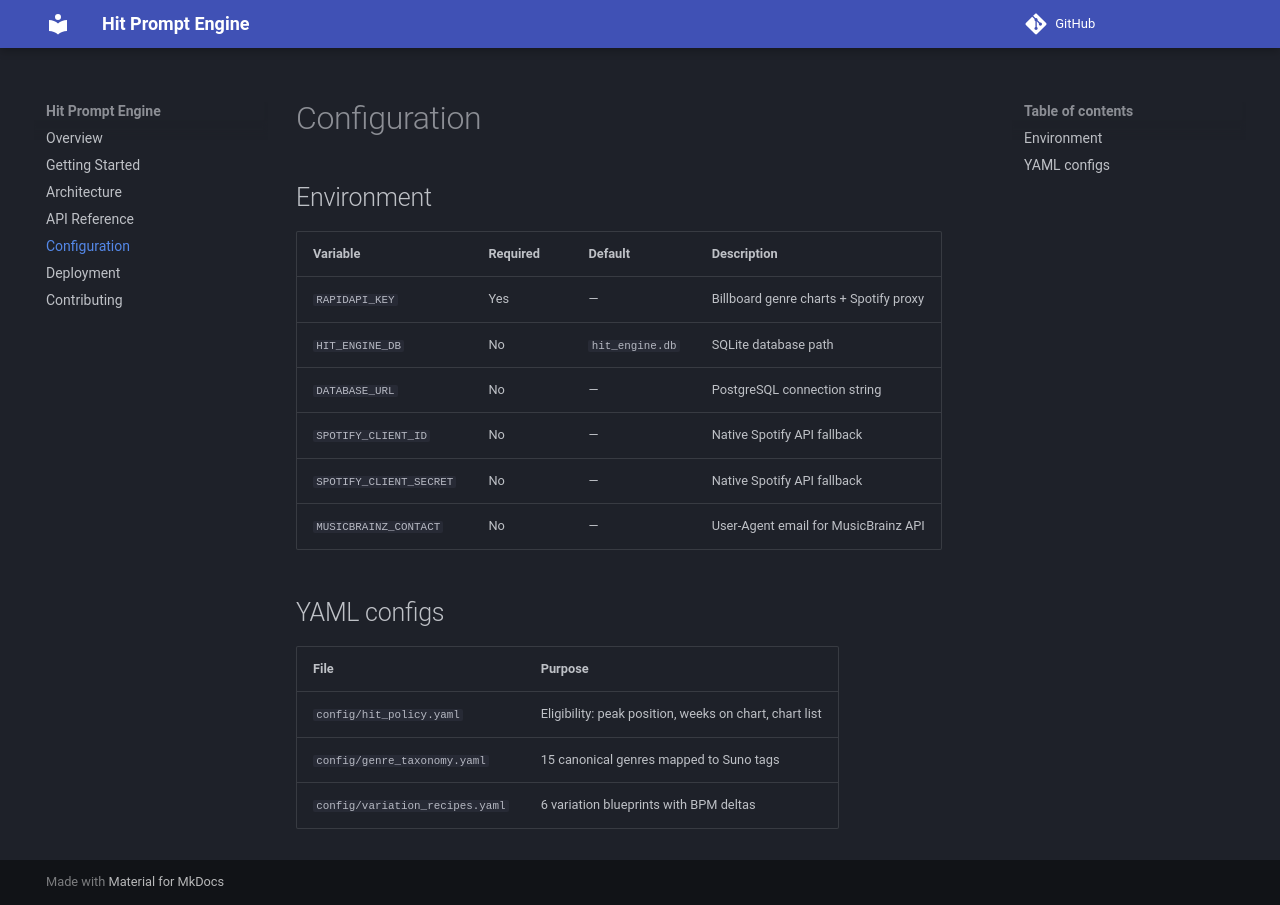

repository: sgm-audio/hit-prompt-engine · page: configuration/index.html · generator: mkdocs

# Configuration

## Environment

| Variable | Required | Default | Description |
|----------|----------|---------|-------------|
| `RAPIDAPI_KEY` | Yes | — | Billboard genre charts + Spotify proxy |
| `HIT_ENGINE_DB` | No | `hit_engine.db` | SQLite database path |
| `DATABASE_URL` | No | — | PostgreSQL connection string |
| `SPOTIFY_CLIENT_ID` | No | — | Native Spotify API fallback |
| `SPOTIFY_CLIENT_SECRET` | No | — | Native Spotify API fallback |
| `MUSICBRAINZ_CONTACT` | No | — | User-Agent email for MusicBrainz API |

## YAML configs

| File | Purpose |
|------|---------|
| `config/hit_policy.yaml` | Eligibility: peak position, weeks on chart, chart list |
| `config/genre_taxonomy.yaml` | 15 canonical genres mapped to Suno tags |
| `config/variation_recipes.yaml` | 6 variation blueprints with BPM deltas |
